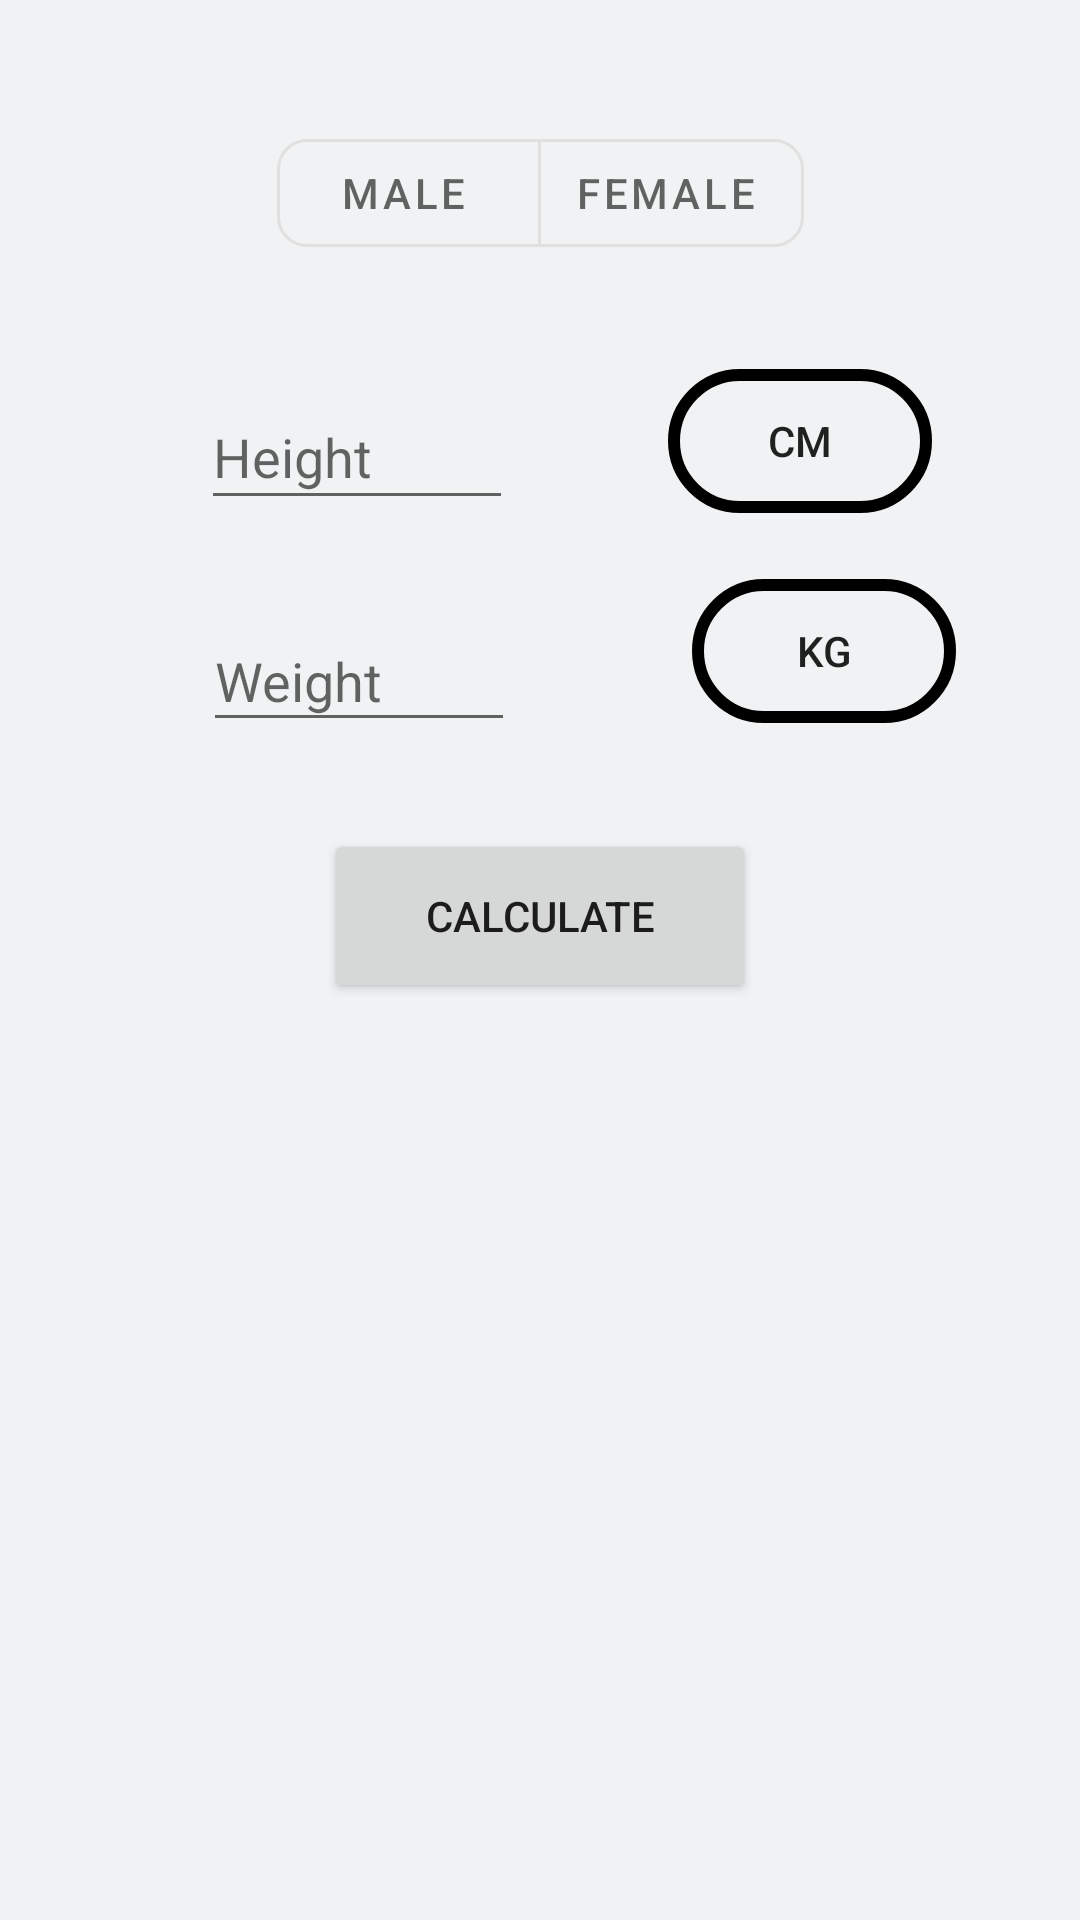

Reconstruct the res/layout file that produces this screen, plus the resources it refers to.
<!-- AndroidManifest.xml: application theme Theme.BMICalculator -->
<!-- res/layout/activity_main.xml -->
<?xml version="1.0" encoding="utf-8"?>
<androidx.constraintlayout.widget.ConstraintLayout xmlns:android="http://schemas.android.com/apk/res/android"
    xmlns:app="http://schemas.android.com/apk/res-auto"
    xmlns:tools="http://schemas.android.com/tools"
    android:id="@+id/main_layout"
    android:background="?attr/backgroundColor"
    android:layout_width="match_parent"
    android:layout_height="match_parent"
    android:gravity="center"
    android:orientation="vertical"
    tools:context=".MainActivity">

    <com.google.android.material.button.MaterialButtonToggleGroup
        android:id="@+id/gender_selection"
        android:layout_width="wrap_content"
        android:layout_height="wrap_content"
        app:singleSelection="true"
        app:layout_constraintBottom_toBottomOf="parent"
        app:layout_constraintEnd_toEndOf="parent"
        app:layout_constraintStart_toStartOf="parent"
        app:layout_constraintTop_toTopOf="parent"
        android:weightSum="100"
        app:layout_constraintVertical_bias="0.068">

        <com.google.android.material.button.MaterialButton
            android:id="@+id/male_button"
            app:cornerRadius="10dp"
            style="@style/Widget.MaterialComponents.Button.OutlinedButton.Icon"
            android:layout_width="wrap_content"
            android:layout_height="wrap_content"
            android:text="@string/male_text"
            android:layout_weight="50"
            app:icon="@drawable/male" />

        <com.google.android.material.button.MaterialButton
            android:id="@+id/female_button"
            app:cornerRadius="10dp"
            style="@style/Widget.MaterialComponents.Button.OutlinedButton.Icon"
            android:layout_width="wrap_content"
            android:layout_height="wrap_content"
            android:text="@string/female_text"
            android:layout_weight="50"
            app:icon="@drawable/female" />

    </com.google.android.material.button.MaterialButtonToggleGroup>

    <EditText
        android:id="@+id/weight"
        android:layout_width="104dp"
        android:layout_height="44dp"
        android:layout_margin="30dp"
        android:hint="@string/weight_text"
        android:inputType="numberDecimal"
        android:textColor="?attr/textColor"
        app:layout_constraintBottom_toBottomOf="parent"
        app:layout_constraintEnd_toEndOf="parent"
        app:layout_constraintHorizontal_bias="0.192"
        app:layout_constraintStart_toStartOf="parent"
        app:layout_constraintTop_toBottomOf="@+id/height"
        app:layout_constraintVertical_bias="0.0" />

    <EditText
        android:id="@+id/height"
        android:layout_width="104dp"
        android:layout_height="45dp"
        android:layout_margin="30dp"
        android:hint="@string/height_text"
        android:inputType="numberDecimal"
        android:textColor="?attr/textColor"
        app:layout_constraintBottom_toBottomOf="parent"
        app:layout_constraintEnd_toEndOf="parent"
        app:layout_constraintHorizontal_bias="0.189"
        app:layout_constraintStart_toStartOf="parent"
        app:layout_constraintTop_toTopOf="parent"
        app:layout_constraintVertical_bias="0.184" />

    <Button
        android:id="@+id/calculate"
        android:layout_width="144dp"
        android:layout_height="58dp"
        android:text="@string/calculate_text"
        app:layout_constraintBottom_toBottomOf="parent"
        app:layout_constraintEnd_toEndOf="parent"
        app:layout_constraintStart_toStartOf="parent"
        app:layout_constraintTop_toTopOf="parent"
        app:layout_constraintVertical_bias="0.475" />

    <TextView
        android:id="@+id/bmi"
        android:layout_width="wrap_content"
        android:layout_height="wrap_content"
        android:textAlignment="center"
        android:textSize="50sp"
        android:textColor="?attr/textColor"
        app:layout_constraintBottom_toBottomOf="parent"
        app:layout_constraintEnd_toEndOf="parent"
        app:layout_constraintHorizontal_bias="0.498"
        app:layout_constraintStart_toStartOf="parent"
        app:layout_constraintTop_toBottomOf="@+id/calculate"
        app:layout_constraintVertical_bias="0.1" />

    <Button
        android:id="@+id/height_button"
        android:layout_width="wrap_content"
        android:layout_height="48dp"
        android:layout_marginEnd="16dp"
        android:background="@drawable/circle"
        android:text="@string/cm_text"
        app:layout_constraintBottom_toBottomOf="parent"
        app:layout_constraintEnd_toEndOf="parent"
        app:layout_constraintHorizontal_bias="0.607"
        app:layout_constraintStart_toEndOf="@+id/height"
        app:layout_constraintTop_toTopOf="parent"
        app:layout_constraintVertical_bias="0.208" />

    <Button
        android:id="@+id/weight_button"
        android:layout_width="wrap_content"
        android:layout_height="48dp"
        android:layout_marginStart="40dp"
        android:background="@drawable/circle"
        android:text="@string/kg_text"
        app:layout_constraintBottom_toBottomOf="parent"
        app:layout_constraintEnd_toEndOf="parent"
        app:layout_constraintHorizontal_bias="0.314"
        app:layout_constraintStart_toEndOf="@+id/weight"
        app:layout_constraintTop_toBottomOf="@+id/height_button"
        app:layout_constraintVertical_bias="0.052" />

    <TextView
        android:id="@+id/message_text"
        android:layout_width="wrap_content"
        android:layout_height="wrap_content"
        android:textAlignment="center"
        android:textSize="35sp"
        android:paddingLeft="15dp"
        android:paddingRight="15dp"
        app:layout_constraintBottom_toBottomOf="parent"
        app:layout_constraintEnd_toEndOf="parent"
        app:layout_constraintHorizontal_bias="0.496"
        app:layout_constraintStart_toStartOf="parent"
        app:layout_constraintTop_toBottomOf="@+id/bmi"
        app:layout_constraintVertical_bias="0.103" />

    <TextView
        android:id="@+id/ideal_weight"
        android:layout_width="wrap_content"
        android:layout_height="wrap_content"
        android:textSize="25sp"
        android:textColor="?attr/textColor"
        app:layout_constraintBottom_toBottomOf="parent"
        app:layout_constraintEnd_toEndOf="parent"
        app:layout_constraintHorizontal_bias="0.497"
        app:layout_constraintStart_toStartOf="parent"
        app:layout_constraintTop_toBottomOf="@+id/message_text"
        app:layout_constraintVertical_bias="0.32" />


</androidx.constraintlayout.widget.ConstraintLayout>
<!-- resources referenced by this layout -->
<resources>
  <!-- drawable circle (drawable) -->
  <?xml version="1.0" encoding="utf-8"?>
  <shape
      xmlns:android="http://schemas.android.com/apk/res/android"
      android:shape="rectangle">
      <corners android:radius="40dp" />
      <stroke
          android:width="4dp"
          android:color="@color/black"/>
  
  
  
  
  
  </shape>
  <string name="calculate_text">Calculate</string>
  <string name="cm_text">cm</string>
  <string name="female_text">Female</string>
  <string name="height_text">Height</string>
  <string name="kg_text">Kg</string>
  <string name="male_text">Male</string>
  <string name="weight_text">Weight</string>
  <style name="Theme.BMICalculator" parent="Theme.MaterialComponents.DayNight.DarkActionBar">
          
          <item name="colorPrimary">@color/teal_200</item>
          <item name="colorPrimaryVariant">@color/black</item>
          <item name="colorOnPrimary">@color/white</item>
          
          <item name="colorSecondary">@color/teal_200</item>
          <item name="colorSecondaryVariant">@color/teal_700</item>
          <item name="colorOnSecondary">@color/black</item>
          
          <item name="android:statusBarColor" tools:targetApi="l">?attr/colorPrimaryVariant</item>
          
          <item name="backgroundColor">#F0F2F3</item>
          <item name="textColor">@color/black</item>
  
      </style>
  <color name="black">#FF000000</color>
  <color name="teal_200">#FF03DAC5</color>
  <color name="white">#FDFBFB</color>
  <color name="teal_700">#FF018786</color>
</resources>
